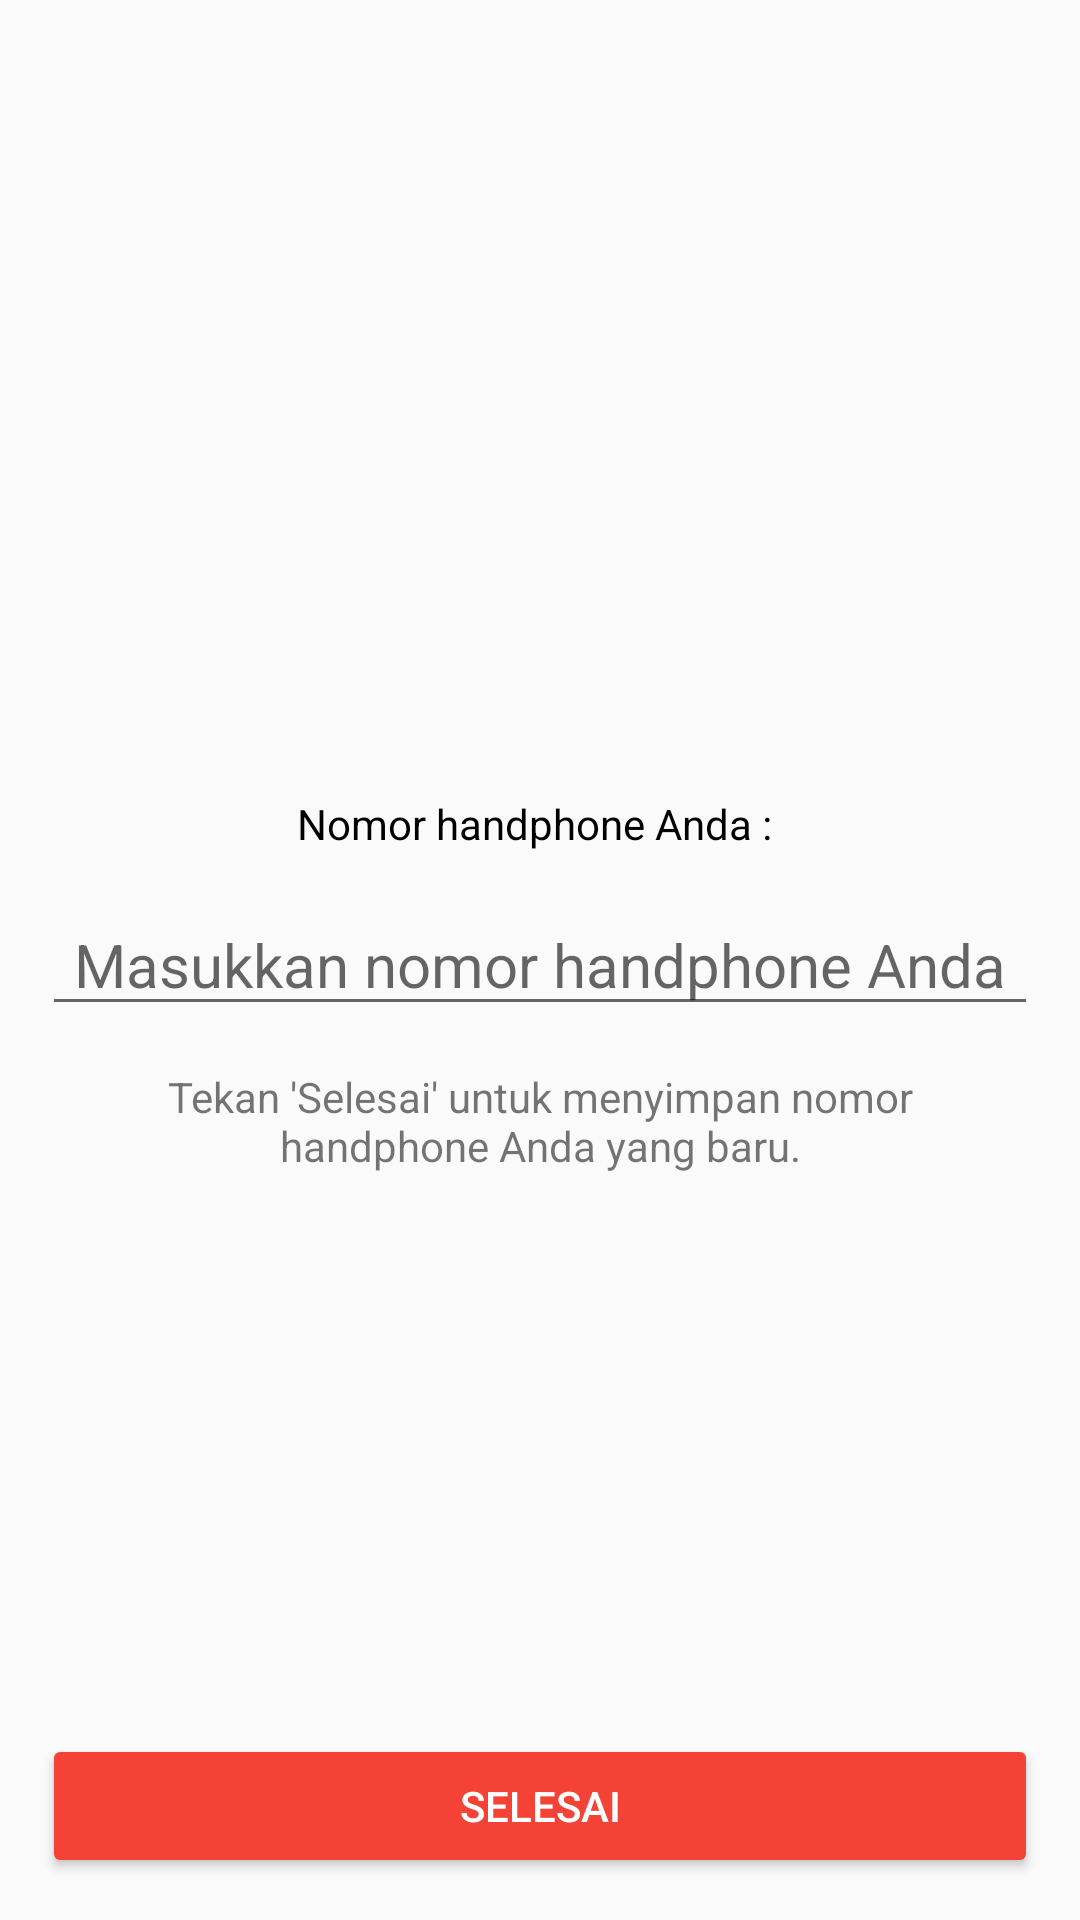

Layout XML and referenced resources for this Android screen:
<!-- AndroidManifest.xml: activity theme AppTheme.NoActionBar -->
<!-- res/layout/activity_change_phone_num.xml -->
<?xml version="1.0" encoding="utf-8"?>
<RelativeLayout xmlns:android="http://schemas.android.com/apk/res/android"
    xmlns:app="http://schemas.android.com/apk/res-auto"
    xmlns:tools="http://schemas.android.com/tools"
    android:layout_width="match_parent"
    android:layout_height="match_parent"
    tools:context="com.codesch.afdolash.blive.activity.ChangePhoneNumActivity">

    <ImageView
        android:layout_width="50dp"
        android:layout_height="50dp"
        android:src="@drawable/ic_phone_android_black"
        android:tint="@color/colorPrimary"
        android:layout_centerHorizontal="true"
        android:layout_above="@+id/tv_currPass"
        android:layout_marginBottom="4dp"/>

    <TextView
        android:id="@+id/tv_currPass"
        android:layout_width="wrap_content"
        android:layout_height="wrap_content"
        android:text="Nomor handphone Anda : "
        android:textColor="@color/black"
        android:layout_above="@+id/et_currPass"
        android:layout_centerHorizontal="true"/>

    <EditText
        android:id="@+id/et_currPass"
        android:layout_width="match_parent"
        android:layout_height="wrap_content"
        android:textAlignment="center"
        android:layout_margin="14dp"
        android:layout_centerInParent="true"
        android:textSize="20sp"
        android:inputType="phone"
        android:hint="Masukkan nomor handphone Anda"/>

    <TextView
        android:id="@+id/tv_desc"
        android:layout_width="wrap_content"
        android:layout_height="wrap_content"
        android:textAlignment="center"
        android:layout_centerHorizontal="true"
        android:text="Tekan 'Selesai' untuk menyimpan nomor handphone Anda yang baru."
        android:layout_below="@+id/et_currPass"
        android:layout_marginLeft="30dp"
        android:layout_marginRight="30dp"/>

    <Button
        android:id="@+id/btn_change"
        android:layout_width="match_parent"
        android:layout_height="wrap_content"
        android:layout_margin="14dp"
        android:backgroundTint="@color/colorPrimary"
        android:text="Selesai"
        android:textColor="#fff"
        android:layout_alignParentBottom="true"/>
</RelativeLayout>
<!-- resources referenced by this layout -->
<resources>
  <color name="colorPrimary">#F44336</color>
  <style name="AppTheme.NoActionBar" parent="AppTheme">
          <item name="windowActionBar">false</item>
          <item name="windowNoTitle">true</item>
      </style>
  <style name="AppTheme" parent="Theme.AppCompat.Light.DarkActionBar">
          
          <item name="colorPrimary">@color/colorPrimary</item>
          <item name="colorPrimaryDark">@color/colorPrimaryDark</item>
          <item name="colorAccent">@color/colorAccent</item>
      </style>
  <color name="colorPrimaryDark">#B71C1C</color>
  <color name="colorAccent">#FF1744</color>
  <!-- not gathered from this repository: default colours our renderer supplied (Android Studio template values) -->
  <color name="black">#FF000000</color>
</resources>
